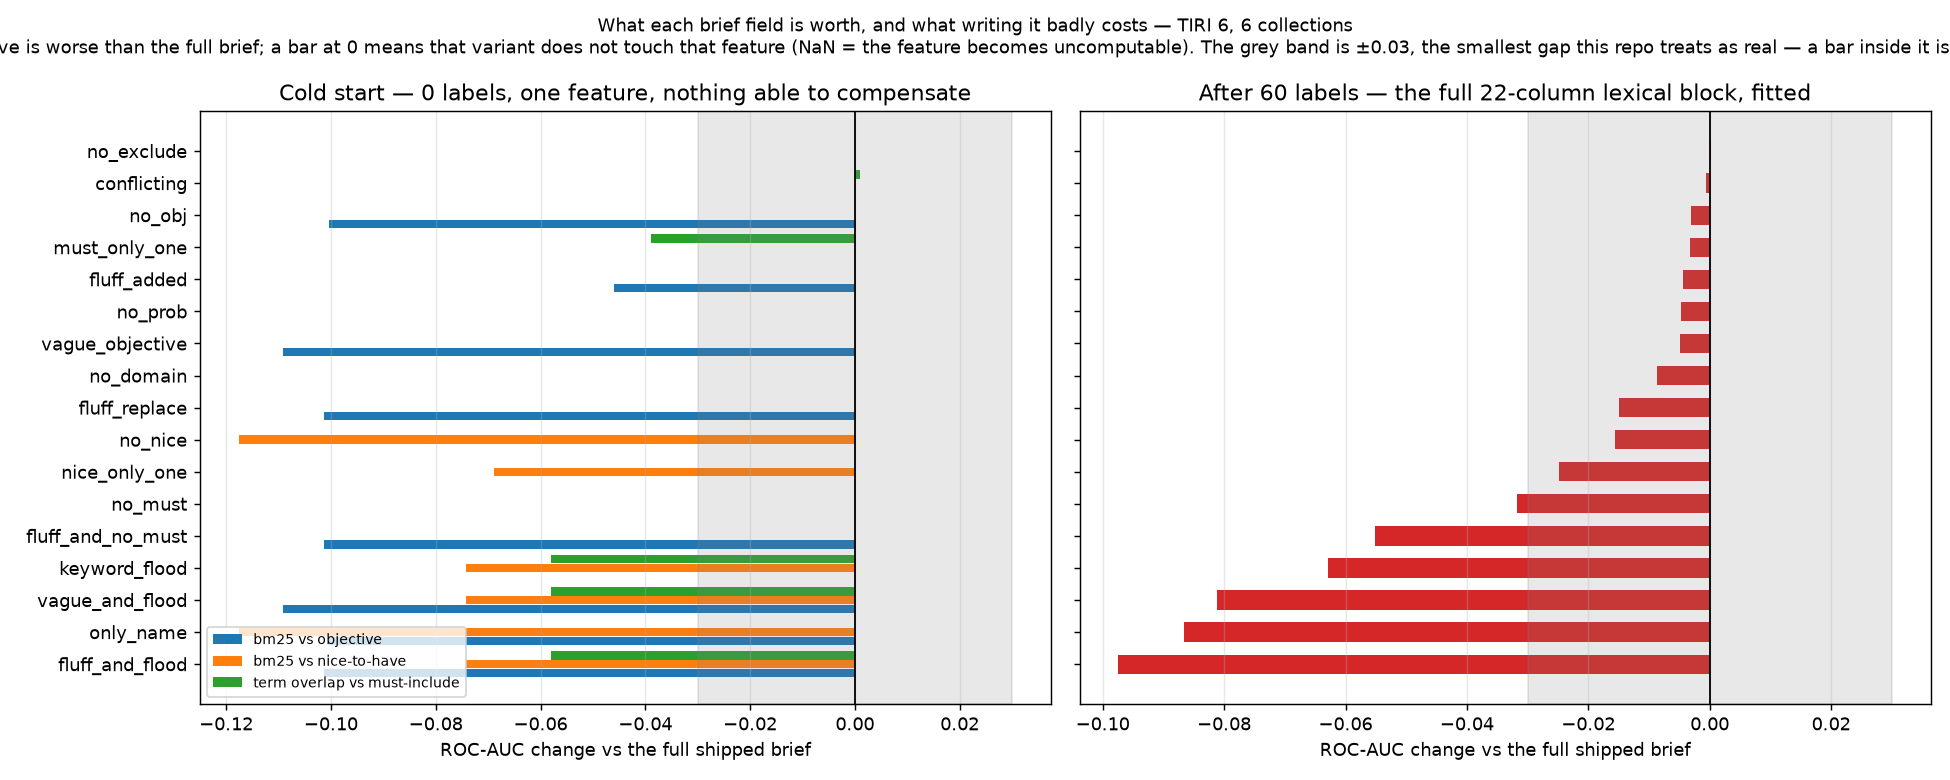

Data behind this chart, as committed beside it:
variant, use_case, unfitted_bm25_nice, unfitted_bm25_obj, unfitted_overlap_must_frac, fitted_auc
full, carbon_capture, 0.7241, 0.5491, 0.7033, 0.7972
full, cement_binders, 0.7888, 0.7183, 0.6916, 0.8188
full, ner, 0.3987, 0.6432, 0.6997, 0.6671
full, soil_microbiome, 0.5419, 0.4892, 0.4197, 0.5833
full, solar_leo, 0.5897, 0.5821, 0.5011, 0.6045
full, tech_forecasting, 0.6626, 0.6198, 0.5518, 0.647
no_obj, carbon_capture, 0.7241, 0.5, 0.7033, 0.8068
no_obj, cement_binders, 0.7888, 0.5, 0.6916, 0.8074
no_obj, ner, 0.3987, 0.5, 0.6997, 0.6601
no_obj, soil_microbiome, 0.5419, 0.5, 0.4197, 0.5887
no_obj, solar_leo, 0.5897, 0.5, 0.5011, 0.6119
no_obj, tech_forecasting, 0.6626, 0.5, 0.5518, 0.6242
no_prob, carbon_capture, 0.7241, 0.5491, 0.7033, 0.8066
no_prob, cement_binders, 0.7888, 0.7183, 0.6916, 0.8219
no_prob, ner, 0.3987, 0.6432, 0.6997, 0.666
no_prob, soil_microbiome, 0.5419, 0.4892, 0.4197, 0.5846
no_prob, solar_leo, 0.5897, 0.5821, 0.5011, 0.5585
no_prob, tech_forecasting, 0.6626, 0.6198, 0.5518, 0.6518
no_must, carbon_capture, 0.7241, 0.5491, , 0.7156
no_must, cement_binders, 0.7888, 0.7183, , 0.8207
no_must, ner, 0.3987, 0.6432, , 0.5298
no_must, soil_microbiome, 0.5419, 0.4892, , 0.5776
no_must, solar_leo, 0.5897, 0.5821, , 0.6214
no_must, tech_forecasting, 0.6626, 0.6198, , 0.6622
no_nice, carbon_capture, 0.5, 0.5491, 0.7033, 0.776
no_nice, cement_binders, 0.5, 0.7183, 0.6916, 0.7781
no_nice, ner, 0.5, 0.6432, 0.6997, 0.6912
no_nice, soil_microbiome, 0.5, 0.4892, 0.4197, 0.5867
no_nice, solar_leo, 0.5, 0.5821, 0.5011, 0.6108
no_nice, tech_forecasting, 0.5, 0.6198, 0.5518, 0.5819
no_exclude, carbon_capture, 0.7241, 0.5491, 0.7033, 0.7972
no_exclude, cement_binders, 0.7888, 0.7183, 0.6916, 0.8188
no_exclude, ner, 0.3987, 0.6432, 0.6997, 0.6681
no_exclude, soil_microbiome, 0.5419, 0.4892, 0.4197, 0.5833
no_exclude, solar_leo, 0.5897, 0.5821, 0.5011, 0.6045
no_exclude, tech_forecasting, 0.6626, 0.6198, 0.5518, 0.647
no_domain, carbon_capture, 0.7241, 0.5491, 0.7033, 0.7758
no_domain, cement_binders, 0.7888, 0.7183, 0.6916, 0.818
no_domain, ner, 0.3987, 0.6432, 0.6997, 0.6694
no_domain, soil_microbiome, 0.5419, 0.4892, 0.4197, 0.5515
no_domain, solar_leo, 0.5897, 0.5821, 0.5011, 0.6067
no_domain, tech_forecasting, 0.6626, 0.6198, 0.5518, 0.6444
only_name, carbon_capture, 0.5, 0.5, , 0.5976
only_name, cement_binders, 0.5, 0.5, , 0.7319
only_name, ner, 0.5, 0.5, , 0.6406
only_name, soil_microbiome, 0.5, 0.5, , 0.5627
only_name, solar_leo, 0.5, 0.5, , 0.5776
only_name, tech_forecasting, 0.5, 0.5, , 0.4884
fluff_replace, carbon_capture, 0.7241, 0.4437, 0.7033, 0.7979
fluff_replace, cement_binders, 0.7888, 0.4355, 0.6916, 0.8004
fluff_replace, ner, 0.3987, 0.499, 0.6997, 0.6597
fluff_replace, soil_microbiome, 0.5419, 0.5895, 0.4197, 0.5837
fluff_replace, solar_leo, 0.5897, 0.5444, 0.5011, 0.5579
fluff_replace, tech_forecasting, 0.6626, 0.482, 0.5518, 0.6289
fluff_added, carbon_capture, 0.7241, 0.4833, 0.7033, 0.8056
fluff_added, cement_binders, 0.7888, 0.5564, 0.6916, 0.8066
fluff_added, ner, 0.3987, 0.5914, 0.6997, 0.6686
fluff_added, soil_microbiome, 0.5419, 0.5584, 0.4197, 0.5911
fluff_added, solar_leo, 0.5897, 0.5746, 0.5011, 0.5796
fluff_added, tech_forecasting, 0.6626, 0.5622, 0.5518, 0.6404
... 48 more rows
